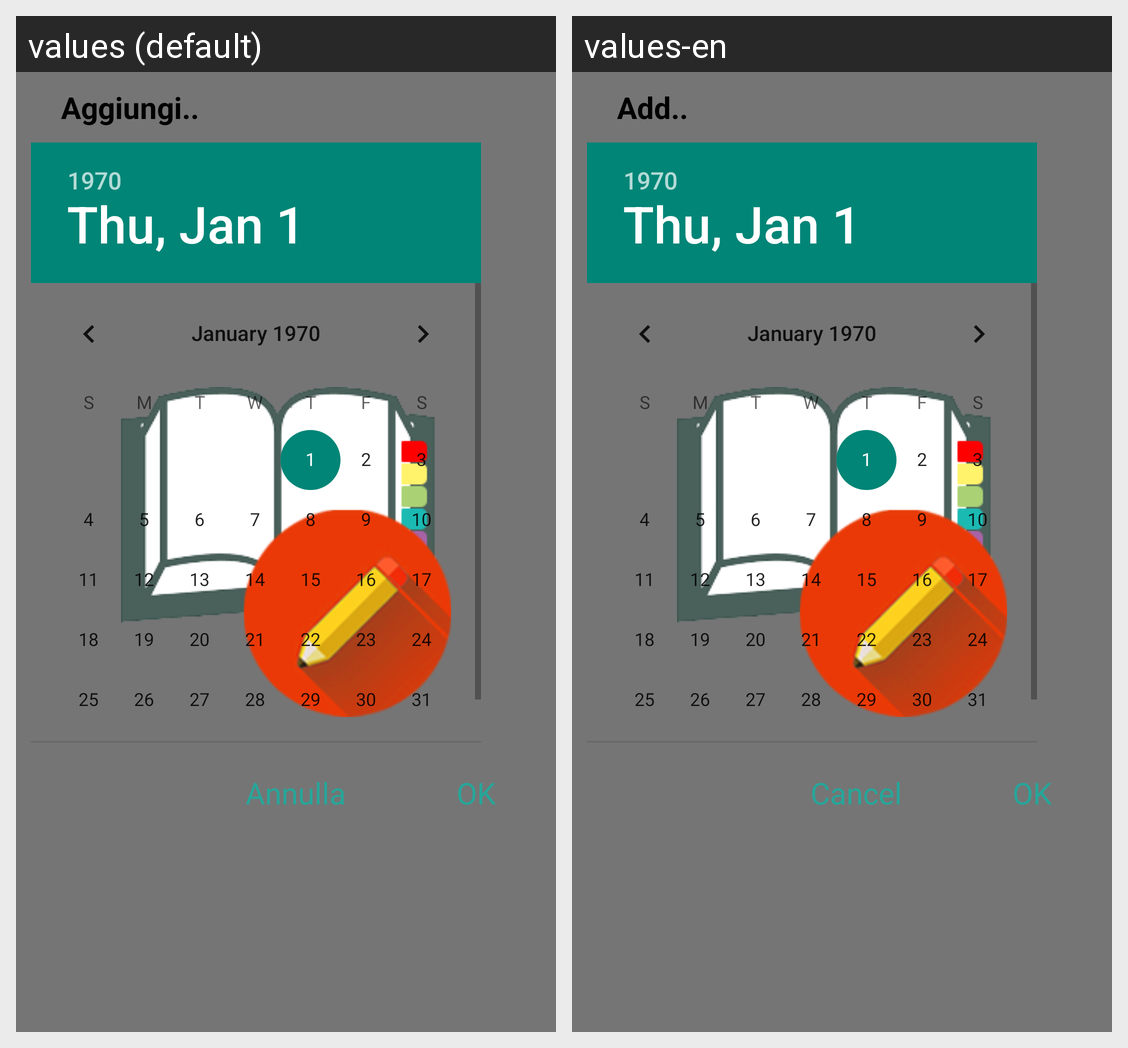

For this localized Android screen grid, give each drawn string resource with its value in every locale shown.
Android screen res/layout/dialog_diario_list.xml rendered under 2 locales, left to right: values (default), values-en. Device: Nexus 5 (rendered at 1080×1920; each locale shown at half size, 540×960, under a caption strip naming it); theme AppBase.
Strings drawn on this screen, with the default value and each locale's value (text and hints the layout hard-codes, and strings that could not be matched under every locale, appear in the picture but are not listed):

aggiungi
  values: Aggiungi..
  values-en: Add..

annulla
  values: Annulla
  values-en: Cancel
